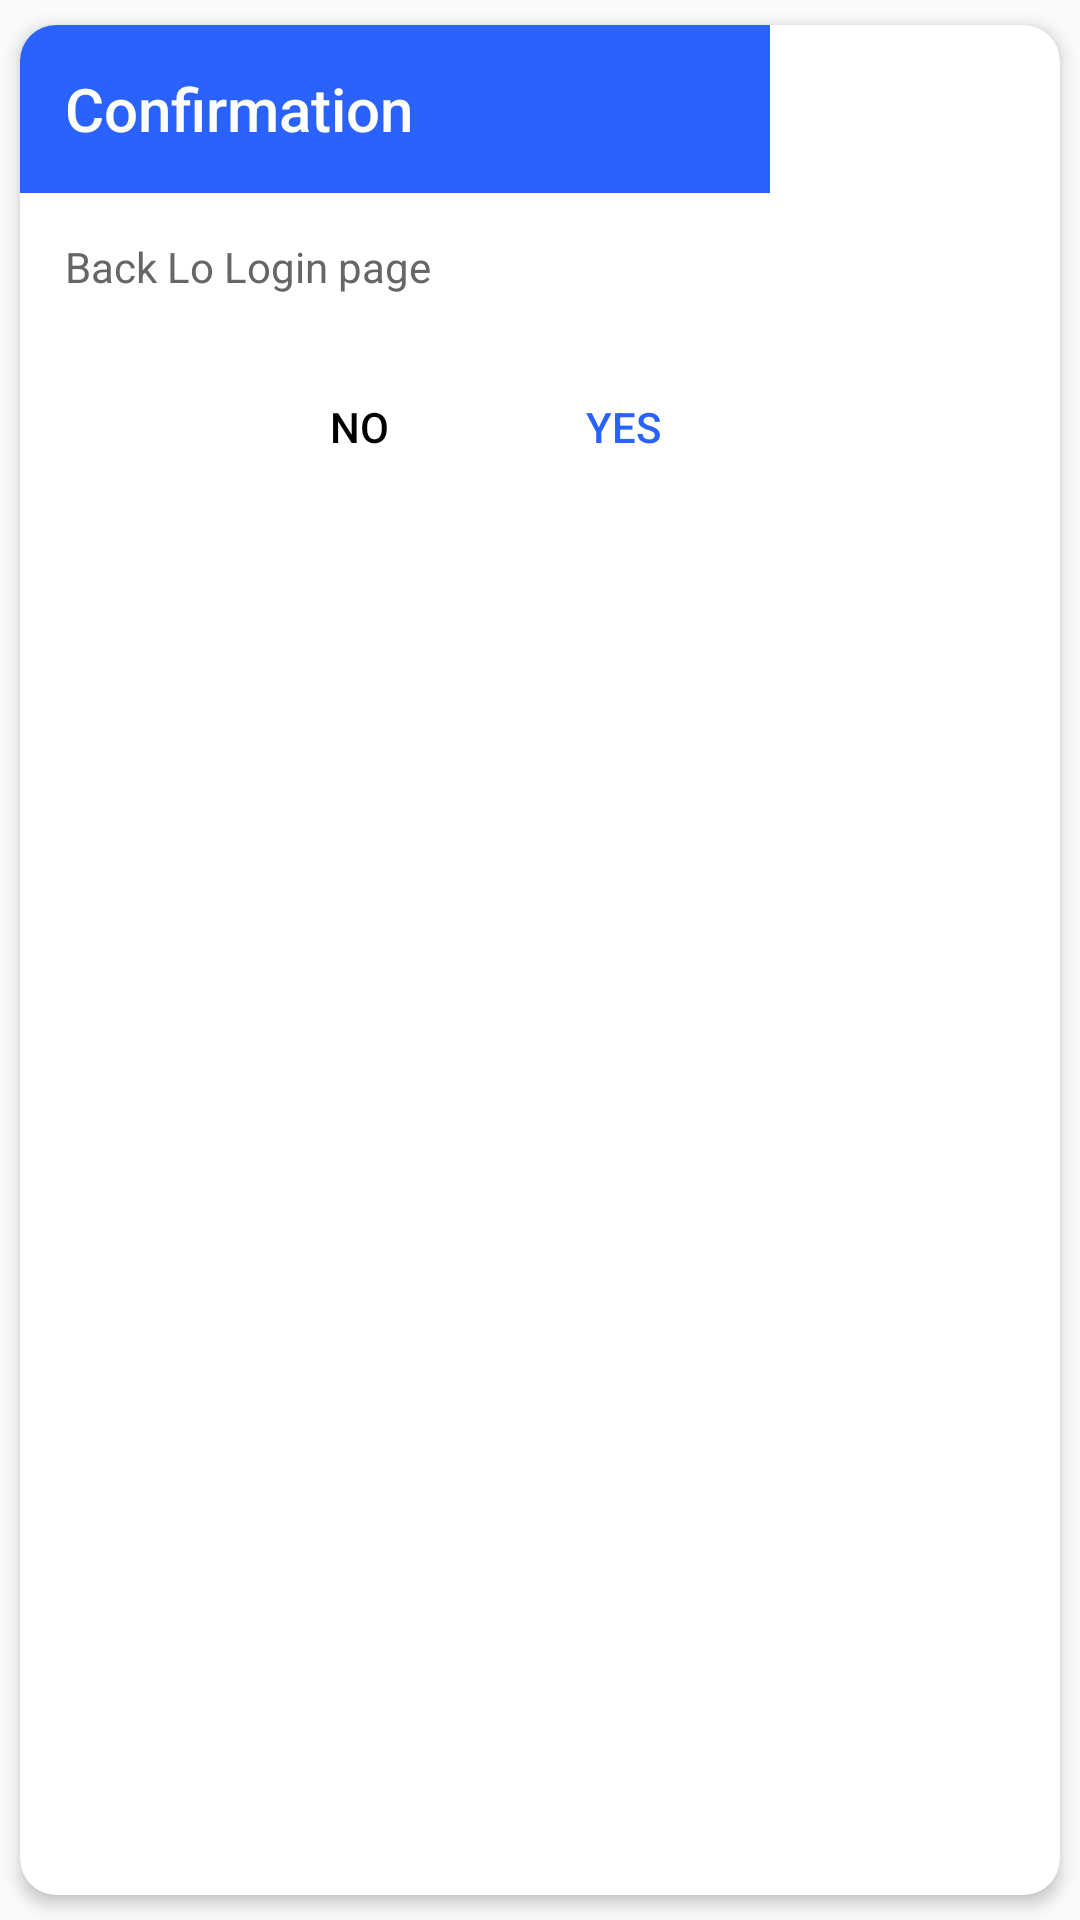

Reconstruct the res/layout file that produces this screen, plus the resources it refers to.
<!-- AndroidManifest.xml: application theme AppTheme -->
<!-- res/layout/dilog_confirem_msg.xml -->
<?xml version="1.0" encoding="utf-8"?>
<androidx.cardview.widget.CardView xmlns:android="http://schemas.android.com/apk/res/android"
    xmlns:app="http://schemas.android.com/apk/res-auto"
    android:layout_width="wrap_content"
    android:layout_height="wrap_content"
    app:cardBackgroundColor="@android:color/white"
    app:cardCornerRadius="12dp"
    app:cardElevation="3dp"
    app:cardUseCompatPadding="true">

    <LinearLayout
        android:layout_width="250dp"
        android:layout_height="wrap_content"
        android:gravity="center"
        android:orientation="vertical">

    <LinearLayout
        android:layout_width="match_parent"
        android:layout_height="?attr/actionBarSize"
        android:background="@color/blue_A700">

        <LinearLayout
            android:layout_width="match_parent"
            android:layout_height="match_parent"
            android:orientation="horizontal"
            android:paddingLeft="@dimen/spacing_large"
            android:paddingRight="@dimen/spacing_large">

            <TextView
                android:layout_width="wrap_content"
                android:layout_height="match_parent"
                android:gravity="center_vertical"
                android:text="Confirmation"
                android:textAppearance="@style/Base.TextAppearance.AppCompat.Title"
                android:textColor="@android:color/white" />

        </LinearLayout>

    </LinearLayout>

    <LinearLayout
        android:layout_width="match_parent"
        android:layout_height="wrap_content"
        android:orientation="vertical"
        android:padding="@dimen/spacing_large">

        <TextView
            android:id="@+id/tv_content"
            android:layout_width="wrap_content"
            android:layout_height="wrap_content"
            android:text="Back Lo Login page"
            android:textAppearance="@style/TextAppearance.AppCompat.Body1"
            android:textColor="@color/grey_60" />

    </LinearLayout>

    <LinearLayout
        android:layout_width="match_parent"
        android:layout_height="wrap_content"
        android:gravity="end"
        android:layout_margin="@dimen/spacing_medium"
        android:orientation="horizontal">

        <Button
            android:id="@+id/bt_decline"
            style="@style/Button.Primary.Borderless"
            android:layout_width="wrap_content"
            android:layout_height="wrap_content"
            android:gravity="center"
            android:text="no"
            android:textColor="@color/black" />

        <Button
            android:id="@+id/bt_accept"
            style="@style/Button.Primary.Borderless"
            android:layout_width="wrap_content"
            android:layout_height="wrap_content"
            android:gravity="center"
            android:text="yes"
            android:textColor="@color/blue_A700" />

    </LinearLayout>

</LinearLayout>
</androidx.cardview.widget.CardView>
<!-- resources referenced by this layout -->
<resources>
  <color name="black">#000000</color>
  <color name="blue_A700">#2962FF</color>
  <color name="grey_60">#666666</color>
  <dimen name="spacing_large">15dp</dimen>
  <dimen name="spacing_medium">5dp</dimen>
  <style name="Button.Primary.Borderless" parent="@style/Widget.AppCompat.Button.Borderless.Colored">
          <item name="android:textColor">@color/blue_A700</item>
      </style>
  <style name="AppTheme" parent="Theme.AppCompat.Light.NoActionBar">
          
          <item name="colorPrimary">@color/colorPrimary</item>
          <item name="colorPrimaryDark">@color/colorPrimaryDark</item>
          <item name="colorAccent">@color/colorAccent</item>
      </style>
  <color name="colorPrimary">#1976D2</color>
  <color name="colorPrimaryDark">#1565C0</color>
  <color name="colorAccent">#1E88E5</color>
</resources>
